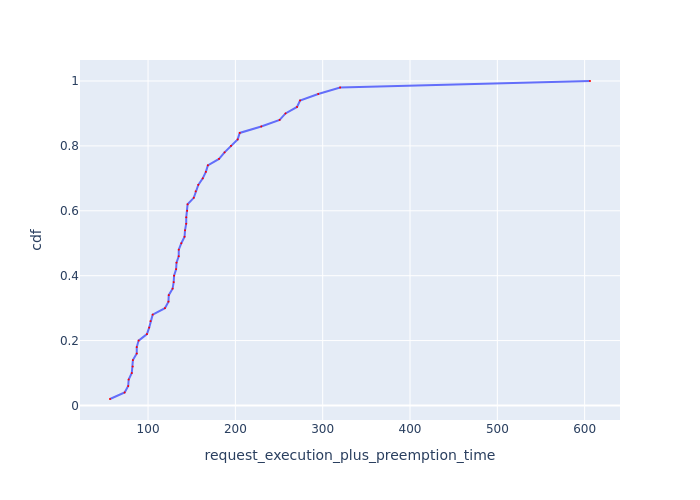

The table this chart was drawn from, first rows:
Request Id, request_execution_plus_preemption_time, cdf
0_16, 56.41, 0.02
0_24, 73.2, 0.04
0_13, 77.26, 0.06
0_17, 77.79, 0.08
0_34, 81.38, 0.1
0_28, 82.39, 0.12
0_41, 82.64, 0.14
0_21, 87.04, 0.16
0_49, 87.05, 0.18
0_31, 89.18, 0.2
0_38, 98.72, 0.22
0_33, 101.3, 0.24
0_32, 102.8, 0.26
0_22, 105.3, 0.28
0_20, 119.3, 0.3
0_18, 123.4, 0.32
0_2, 123.7, 0.34
0_29, 128.1, 0.36
0_40, 129.4, 0.38
0_26, 129.8, 0.4
0_8, 132.1, 0.42
0_23, 132.6, 0.44
0_4, 135.1, 0.46
0_27, 135.2, 0.48
0_6, 138.1, 0.5
0_9, 141.8, 0.52
0_5, 142.3, 0.54
0_35, 143.7, 0.56
0_47, 143.7, 0.58
0_12, 144.8, 0.6
0_3, 145.3, 0.62
0_1, 152.3, 0.64
0_42, 154.5, 0.66
0_46, 157.5, 0.68
0_0, 162.7, 0.7
0_45, 166.2, 0.72
0_25, 168.5, 0.74
0_14, 181.2, 0.76
0_11, 187.6, 0.78
0_43, 195, 0.8
0_10, 202.6, 0.82
0_48, 205, 0.84
0_19, 229.6, 0.86
0_39, 250.7, 0.88
0_15, 257.4, 0.9
0_37, 270.6, 0.92
0_30, 274.1, 0.94
0_44, 294.9, 0.96
0_36, 320, 0.98
0_7, 606.1, 1.0
